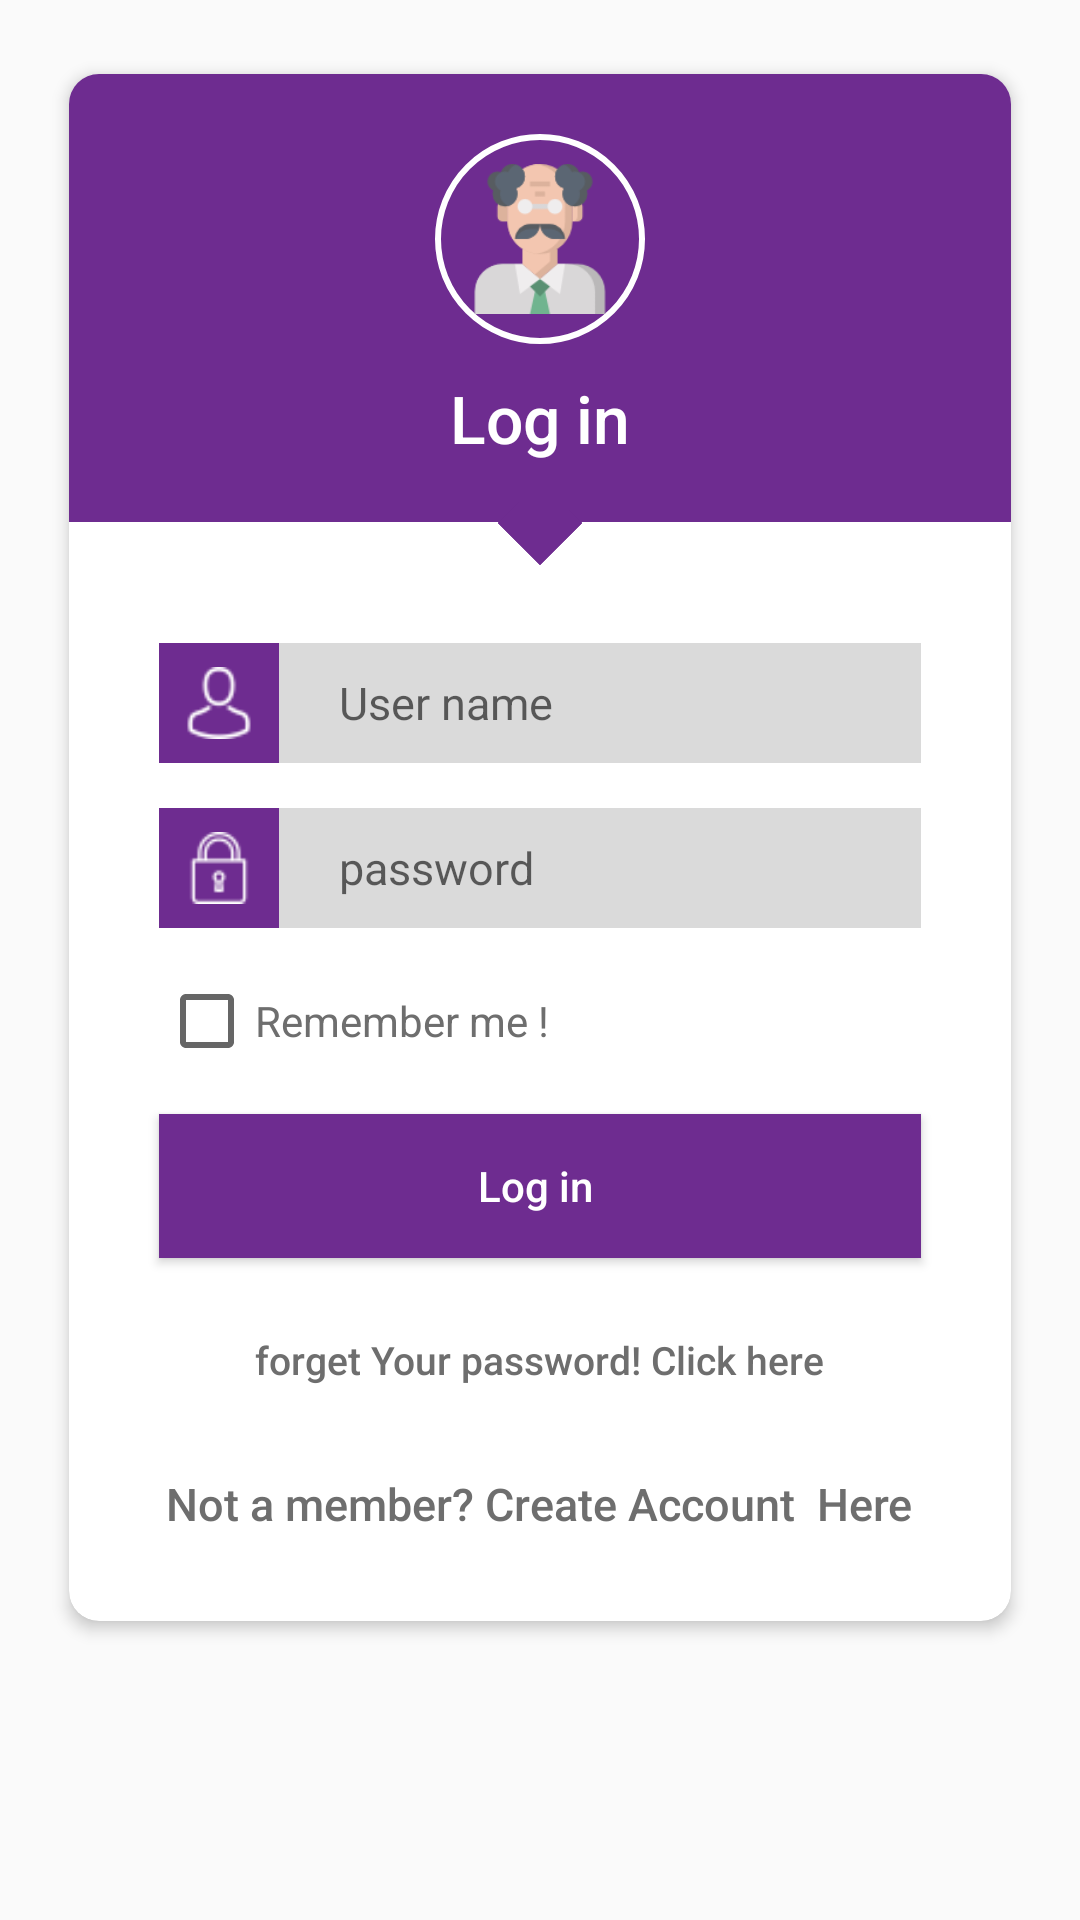

Android layout source for this screen:
<!-- AndroidManifest.xml: application theme AppTheme -->
<!-- res/layout/activity_login_teacher.xml -->
<?xml version="1.0" encoding="utf-8"?>
<RelativeLayout xmlns:android="http://schemas.android.com/apk/res/android"
    xmlns:app="http://schemas.android.com/apk/res-auto"
    xmlns:tools="http://schemas.android.com/tools"
    android:layout_width="match_parent"
    android:layout_height="match_parent"
    tools:context=".loginTeacher">
    <ScrollView
        android:layout_width="match_parent"
        android:layout_height="match_parent">

        <android.support.v7.widget.CardView
            android:layout_width="match_parent"
            android:layout_height="wrap_content"
            android:layout_centerInParent="true"
            android:layout_marginLeft="20dp"
            android:layout_marginTop="20dp"
            android:layout_marginRight="20dp"
            android:layout_marginBottom="20dp"
            app:cardCornerRadius="10dp"
            app:cardElevation="3dp"
            app:cardPreventCornerOverlap="false"
            app:cardUseCompatPadding="true">

            <RelativeLayout
                android:layout_width="match_parent"
                android:layout_height="wrap_content">

                <LinearLayout
                    android:id="@+id/linear1"
                    android:layout_width="match_parent"
                    android:layout_height="wrap_content"
                    android:background="@color/colorPrimary"
                    android:gravity="center"
                    android:orientation="vertical">

                    <ImageView
                        android:layout_width="70dp"
                        android:layout_height="70dp"
                        android:layout_marginTop="20dp"
                        android:background="@drawable/circle"
                        android:padding="10dp"
                        android:src="@drawable/teacher" />

                    <TextView
                        android:layout_width="wrap_content"
                        android:layout_height="wrap_content"
                        android:layout_marginTop="10dp"
                        android:layout_marginBottom="20dp"
                        android:fontFamily="sans-serif-medium"
                        android:text="Log in"
                        android:textColor="@color/white"
                        android:textSize="22sp" />


                </LinearLayout>

                <ImageView
                    android:id="@+id/image1"
                    android:layout_width="20dp"
                    android:layout_height="20dp"
                    android:layout_below="@id/linear1"
                    android:layout_centerHorizontal="true"
                    android:layout_marginTop="-10dp"
                    android:rotation="45"
                    android:src="@drawable/square" />


                <RelativeLayout
                    android:id="@+id/relative1"
                    android:layout_width="match_parent"
                    android:layout_height="wrap_content"
                    android:layout_below="@id/image1"
                    android:layout_marginLeft="30dp"
                    android:layout_marginTop="30dp"
                    android:layout_marginRight="30dp">

                    <ImageView
                        android:id="@+id/user_icon"
                        android:layout_width="40dp"
                        android:layout_height="40dp"
                        android:background="@color/colorPrimary"
                        android:padding="8dp"
                        android:src="@drawable/avatar"
                        android:tint="@color/white" />

                    <EditText
                        android:layout_width="match_parent"
                        android:layout_height="wrap_content"
                        android:layout_alignBottom="@id/user_icon"
                        android:layout_alignParentTop="true"
                        android:layout_toRightOf="@id/user_icon"
                        android:background="@color/edittextBG"
                        android:hint="User name"
                        android:paddingLeft="20dp"
                        android:textSize="15sp" />
                </RelativeLayout>

                <RelativeLayout
                    android:id="@+id/relative2"
                    android:layout_width="match_parent"
                    android:layout_height="wrap_content"
                    android:layout_below="@id/relative1"
                    android:layout_marginLeft="30dp"
                    android:layout_marginTop="15dp"
                    android:layout_marginRight="30dp">

                    <ImageView
                        android:id="@+id/user_icon2"
                        android:layout_width="40dp"
                        android:layout_height="40dp"
                        android:background="@color/colorPrimary"
                        android:padding="8dp"
                        android:src="@drawable/lock"
                        android:tint="@color/white" />

                    <EditText
                        android:layout_width="match_parent"
                        android:layout_height="wrap_content"
                        android:layout_alignBottom="@id/user_icon2"
                        android:layout_alignParentTop="true"
                        android:layout_toRightOf="@id/user_icon2"
                        android:background="@color/edittextBG"
                        android:hint="password"
                        android:inputType="textPassword"
                        android:paddingLeft="20dp"
                        android:textSize="15sp" />
                </RelativeLayout>


                <CheckBox
                    android:id="@+id/checkbox"
                    android:layout_width="match_parent"
                    android:layout_height="wrap_content"
                    android:layout_below="@id/relative2"
                    android:layout_marginLeft="30dp"
                    android:layout_marginTop="15dp"
                    android:layout_marginRight="30dp"
                    android:fontFamily="sans-serif"
                    android:text="Remember me !"
                    android:textColor="@color/textcolor"

                    />

                <Button
                    android:id="@+id/login"
                    android:layout_width="match_parent"
                    android:layout_height="wrap_content"
                    android:layout_below="@id/checkbox"
                    android:layout_marginLeft="30dp"
                    android:layout_marginTop="15dp"
                    android:layout_marginRight="30dp"
                    android:background="@color/colorPrimary"
                    android:fontFamily="sans-serif-medium"
                    android:text="Log in "
                    android:onClick="checkpermissions"
                    android:textAllCaps="false"
                    android:textColor="@color/white"


                    />

                <Button
                    android:id="@+id/forget"
                    android:layout_width="wrap_content"
                    android:layout_height="wrap_content"
                    android:layout_below="@id/login"
                    android:layout_centerHorizontal="true"
                    android:layout_marginLeft="30dp"
                    android:layout_marginTop="10dp"
                    android:layout_marginRight="30dp"
                    android:background="@color/transparent"
                    android:fontFamily="sans-serif-medium"
                    android:text="forget Your password! Click here"
                    android:textAllCaps="false"
                    android:onClick="changepass1"
                    android:textColor="@color/textcolor"
                    android:textSize="13sp" />

                <Button
                    android:layout_width="wrap_content"
                    android:layout_height="wrap_content"
                    android:layout_below="@id/forget"
                    android:layout_centerHorizontal="true"
                    android:layout_marginLeft="30dp"
                    android:layout_marginRight="30dp"
                    android:layout_marginBottom="15dp"
                    android:background="@color/transparent"
                    android:fontFamily="sans-serif-medium"
                    android:text="Not a member? Create Account  Here"
                    android:textAllCaps="false"
                    android:textColor="@color/textcolor"
                    android:textSize="15sp"
                   android:id="@+id/signup"/>
            </RelativeLayout>


        </android.support.v7.widget.CardView>

    </ScrollView>
</RelativeLayout>
<!-- resources referenced by this layout -->
<resources>
  <color name="colorPrimary">#6E2C90</color>
  <color name="edittextBG">#DADADA</color>
  <color name="textcolor">#6e6e6e</color>
  <color name="transparent">#00000000</color>
  <color name="white">#FFFFFF</color>
  <!-- drawable avatar: png bitmap (drawable, 790 bytes) -->
  <!-- drawable circle (drawable) -->
  <shape xmlns:android="http://schemas.android.com/apk/res/android"
     android:shape="oval">
    <solid android:color="@color/transparent"/>
      <stroke
          android:width="2dp"
          android:color="@color/white"/>
  
  
  
  
  
  
  
  
  </shape>
  <!-- drawable lock: png bitmap (drawable, 720 bytes) -->
  <!-- drawable square (drawable) -->
  <shape xmlns:android="http://schemas.android.com/apk/res/android"
     android:shape="rectangle">
    <solid android:color="@color/colorPrimary"/>
  
  
  
  
  
  
  
  
  </shape>
  <!-- drawable teacher: png bitmap (drawable, 6682 bytes) -->
  <style name="AppTheme" parent="Theme.AppCompat.Light.NoActionBar">
          
          <item name="colorPrimary">@color/colorPrimary</item>
          <item name="colorPrimaryDark">@color/colorPrimaryDark</item>
          <item name="colorAccent">@color/colorAccent</item>
      </style>
  <color name="colorPrimaryDark">#551B72</color>
  <color name="colorAccent">#FF4081</color>
</resources>
